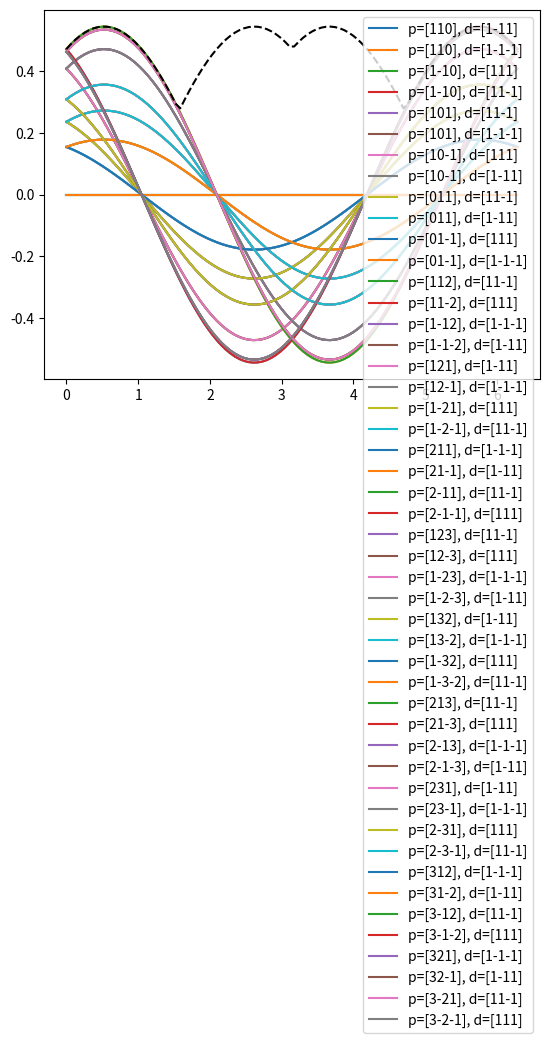

Python code for this plot:
import numpy as np
import matplotlib.pyplot as plt
import sys


def main(argv):

    miller_planes, miller_directions = get_crystal_info('bcc')
    planes, directions = get_combined_systems(miller_planes, miller_directions)

    plot_yield_functions(planes, directions)

    # print_system_to_mathematica(planes, directions)
    # print_system_to_matlab(planes, directions)


def plot_yield_functions(planes, directions):
    num_dir = 100
    angle = np.linspace(0, 2 * np.pi, num_dir)
    sigma = np.cos(angle)
    tau = np.sin(angle) / np.sqrt(3)
    plt.figure()


    tau_alpha_max = np.zeros(num_dir)
    for p, d in zip(planes, directions):
        tau_alpha = get_resolved_stress(sigma, tau, p, d)
        plt.plot(angle, tau_alpha,
                 label='p=[' + str(p[0]) + str(p[1]) + str(p[2]) + '], d=[' + str(d[0]) + str(d[1]) + str(d[2]) + ']')
        tau_alpha_max = np.maximum(tau_alpha_max, np.abs(tau_alpha))

    plt.plot(angle, tau_alpha_max, color='black', linestyle='--')
    plt.legend(loc='upper right')
    plt.show()



def get_resolved_stress(sigma, tau, plane, direction):
    tau_alpha = []
    for s, t in zip(sigma, tau):
        smat = np.array([[s, 0, 0], [0, 0, t], [0, t, 0]])
        tau_alpha.append(np.dot(np.matmul(plane, smat), direction) / (
                    np.linalg.norm(plane) * np.linalg.norm(direction)))

    return tau_alpha


def print_system_to_matlab(planes, directions):
    print('Slip planes')
    print_mathematica_vectors(planes)
    print('Slip directions')
    print_mathematica_vectors(directions)
    print('End')


def print_matlab_vectors(vectors):
    print('[', end='')
    print_mathematica_vector_norm(vectors[0])
    for v in vectors[1:]:
        print(', ', end='')
        print_mathematica_vector_norm(v)
    print(']')


def print_matlab_vector(vector):
    print('[', end='')
    print(str(vector[0]), end='')
    for v in vector[1:]:
        print('; ', str(v), end='')
    print(']', end='')


def print_matlab_vector_norm(vector):
    print('[', end='')
    print(str(vector[0]), end='')
    for v in vector[1:]:
        print('; ', str(v), end='')
    print(']/sqrt(', end='')
    print(sum(np.power(vector, 2)), end='')
    print(')', end='')



def print_system_to_mathematica(planes, directions):
    print('{')
    print_mathematica_vectors(planes)
    print(',')
    print_mathematica_vectors(directions)
    print('}')


def print_mathematica_vectors(vectors):
    print('{', end='')
    print_mathematica_vector_norm(vectors[0])
    for v in vectors[1:]:
        print(', ', end='')
        print_mathematica_vector_norm(v)
    print('}')


def print_mathematica_vector(vector):
    print('{', end='')
    print(str(vector[0]), end='')
    for v in vector[1:]:
        print(', ', str(v), end='')
    print('}', end='')


def print_mathematica_vector_norm(vector):
    print('{', end='')
    print(str(vector[0]), end='')
    for v in vector[1:]:
        print(', ', str(v), end='')
    print('}/Sqrt[', end='')
    print(sum(np.power(vector, 2)), end='')
    print(']', end='')


def get_crystal_info(crystal):
    if crystal == 'fcc':
        miller_planes = [[1, 1, 1]]
        miller_directions = [[1, 1, 0]]
    elif crystal == 'bcc':
        miller_planes = [[1, 1, 0], [1, 1, 2], [1, 2, 3]]
        miller_directions = [[1, 1, 1], [1, 1, 1], [1, 1, 1]]
    elif crystal == 'bcc12':
        miller_planes = [[1, 1, 0]]
        miller_directions = [[1, 1, 1]]
    else:
        print('Crystal ' + crystal + ' is not supported')
        miller_planes = None
        miller_directions = None

    return miller_planes, miller_directions


def normalize_vectors(vectors):
    vnew = []
    for v in vectors:
        vnew.append(v/np.linalg.norm(v))

    return vnew


def get_combined_systems(miller_planes, miller_directions):
    planes = []
    directions = []
    for mp, md in zip(miller_planes, miller_directions):
        p = get_permutations(mp)
        p, d = get_systems(p, md)
        for ip, id in zip(p, d):
            planes.append(ip)
            directions.append(id)

    return planes, directions


def get_systems(planes, miller):
    all_directions = get_permutations(miller)
    planes_new = []
    directions_new = []
    for p in planes:
        dirs = get_slip_directions(p, all_directions)
        for d in dirs:
            planes_new.append(p)
            directions_new.append(d)

    return planes_new, directions_new


def get_slip_directions(plane, directions):
    dirs = []
    for d in directions:
        if np.dot(d, plane) == 0:
            dirs.append(d)
    return dirs


def get_permutations(miller):
    # Given a set of miller indicies, flip these to return the set of unique indicies
    perm = []
    ind_perm = ([0, 1, 2], [0, 2, 1], [1, 0, 2], [1, 2, 0], [2, 0, 1], [2, 1, 0])
    sgn_perm = np.array(([1, 1, 1], [1, 1, -1], [1, -1, 1], [1, -1, -1]))

    for inds in ind_perm:
        mperm = np.array([miller[ind] for ind in inds])
        for sgn in sgn_perm:
            perm.append(mperm*sgn)

    perm = remove_duplicates(perm)

    return perm


def remove_duplicates(perm):
    pnew = []
    pnew.append(perm[0])
    for p in perm[1:]:
        if len(pnew) == 1:
            if not ((pnew == p).all() or (pnew == (-p)).all()):
                pnew.append(p)
        else:
            if not (any((pnew[:] == p).all(1)) or any((pnew[:] == -p).all(1))):
                pnew.append(p)

    return np.array(pnew)


if __name__=='__main__':
    main(sys.argv)
